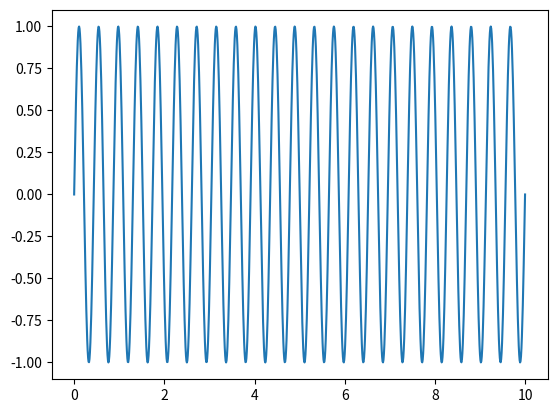

Write the Python code that produced this figure. (Note: this script raises an exception after producing the figure.)
# -*- coding: utf-8 -*-
"""
Created on Mon Oct 19 11:23:47 2015

[redacted]
"""
import numpy as np
import matplotlib.pyplot as plt

f = 2.3 

x = np.linspace(0,10,1001);
y = np.sin(f*2*np.pi*x)

y_f = np.fft.fft(y);

per = np.linspace(0,x.size/x.max(),x.size)
plt.figure()
plt.plot(x,y)


per_pl = per[0:per.size/2]
pow_pl = y_f[0:y_f.size/2]*y_f[0:y_f.size/2].conjugate()

plt.figure()
plt.plot(per_pl,pow_pl)
plt.xlabel("frequency")

plt.figure()
plt.plot(1.0/per_pl[1:],pow_pl[1:])
plt.xlabel("period")